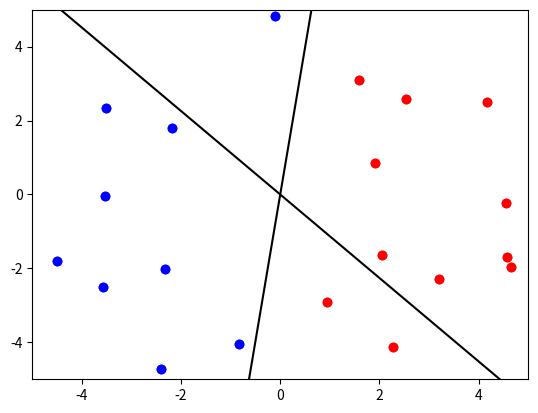

Here is the Python script that generated this plot:
import numpy as np
import matplotlib.pyplot as plt

np.random.seed(2020)


def main():
    x1_data = [4.57, 1.59, 4.56, -4.5, -2.33, -2.19, -0.83, -3.52, 2.54, -2.41, 3.2, -3.53, 0.95, -0.1, 2.06, 4.66,
               2.28, -3.57, 4.16, 1.91]
    x2_data = [-1.69, 3.11, -0.22, -1.81, -2.01, 1.8, -4.05, 2.33, 2.59, -4.72, -2.28, -0.05, -2.92, 4.83, -1.65, -1.97,
               -4.13, -2.51, 2.51, 0.85]

    X = np.zeros([len(x1_data), 2], dtype=np.float32)
    Y = np.ones(len(x1_data), dtype=np.int32)

    x1_threshold = np.mean(x1_data)

    X[:, 0], X[:, 1] = x1_data, x2_data
    Y[x1_data < x1_threshold] = -1

    pos_x = X[Y == 1]
    neg_x = X[Y == -1]

    w = np.random.rand(X.shape[1])

    t = - (w[0] / w[1])
    tan_x = (np.arange(20) - 10)
    tan_y = t * tan_x

    plt.scatter(pos_x[:, 0], pos_x[:, 1], c='r')
    plt.scatter(neg_x[:, 0], neg_x[:, 1], c='b')
    plt.plot(tan_x, tan_y, c='k')
    plt.xlim(-5, 5)
    plt.ylim(-5, 5)
    plt.show()
    
    # ========================= EDIT HERE =========================
    """
    Find the linear decision boundary on given data, 
    using the idea on Lecture material 'W02 Supervised Learning' page 90.
    """
    while(1):
        flag = 0
        for i in range(20):
            if(np.sign(X[i,0]*w[0]+X[i,1]*w[1])!= Y[i]):
                flag+=1
                if(X[i] in pos_x):
                    w[0] = w[0]+X[i,0]
                    w[1] = w[1]+X[i,1]
                else:
                    w[0] = w[0]-X[i,0]
                    w[1] = w[1]-X[i,1]
        if(flag == 0):
            break
    # =============================================================

    print(w)

    t = - (w[0] / w[1])
    tan_x = (np.arange(20) -10)
    tan_y = t * tan_x

    plt.scatter(pos_x[:, 0], pos_x[:, 1], c='r')
    plt.scatter(neg_x[:, 0], neg_x[:, 1], c='b')
    plt.plot(tan_x, tan_y, c='k')
    plt.xlim(-5, 5)
    plt.ylim(-5, 5)
    plt.show()


if __name__=='__main__':
    main()